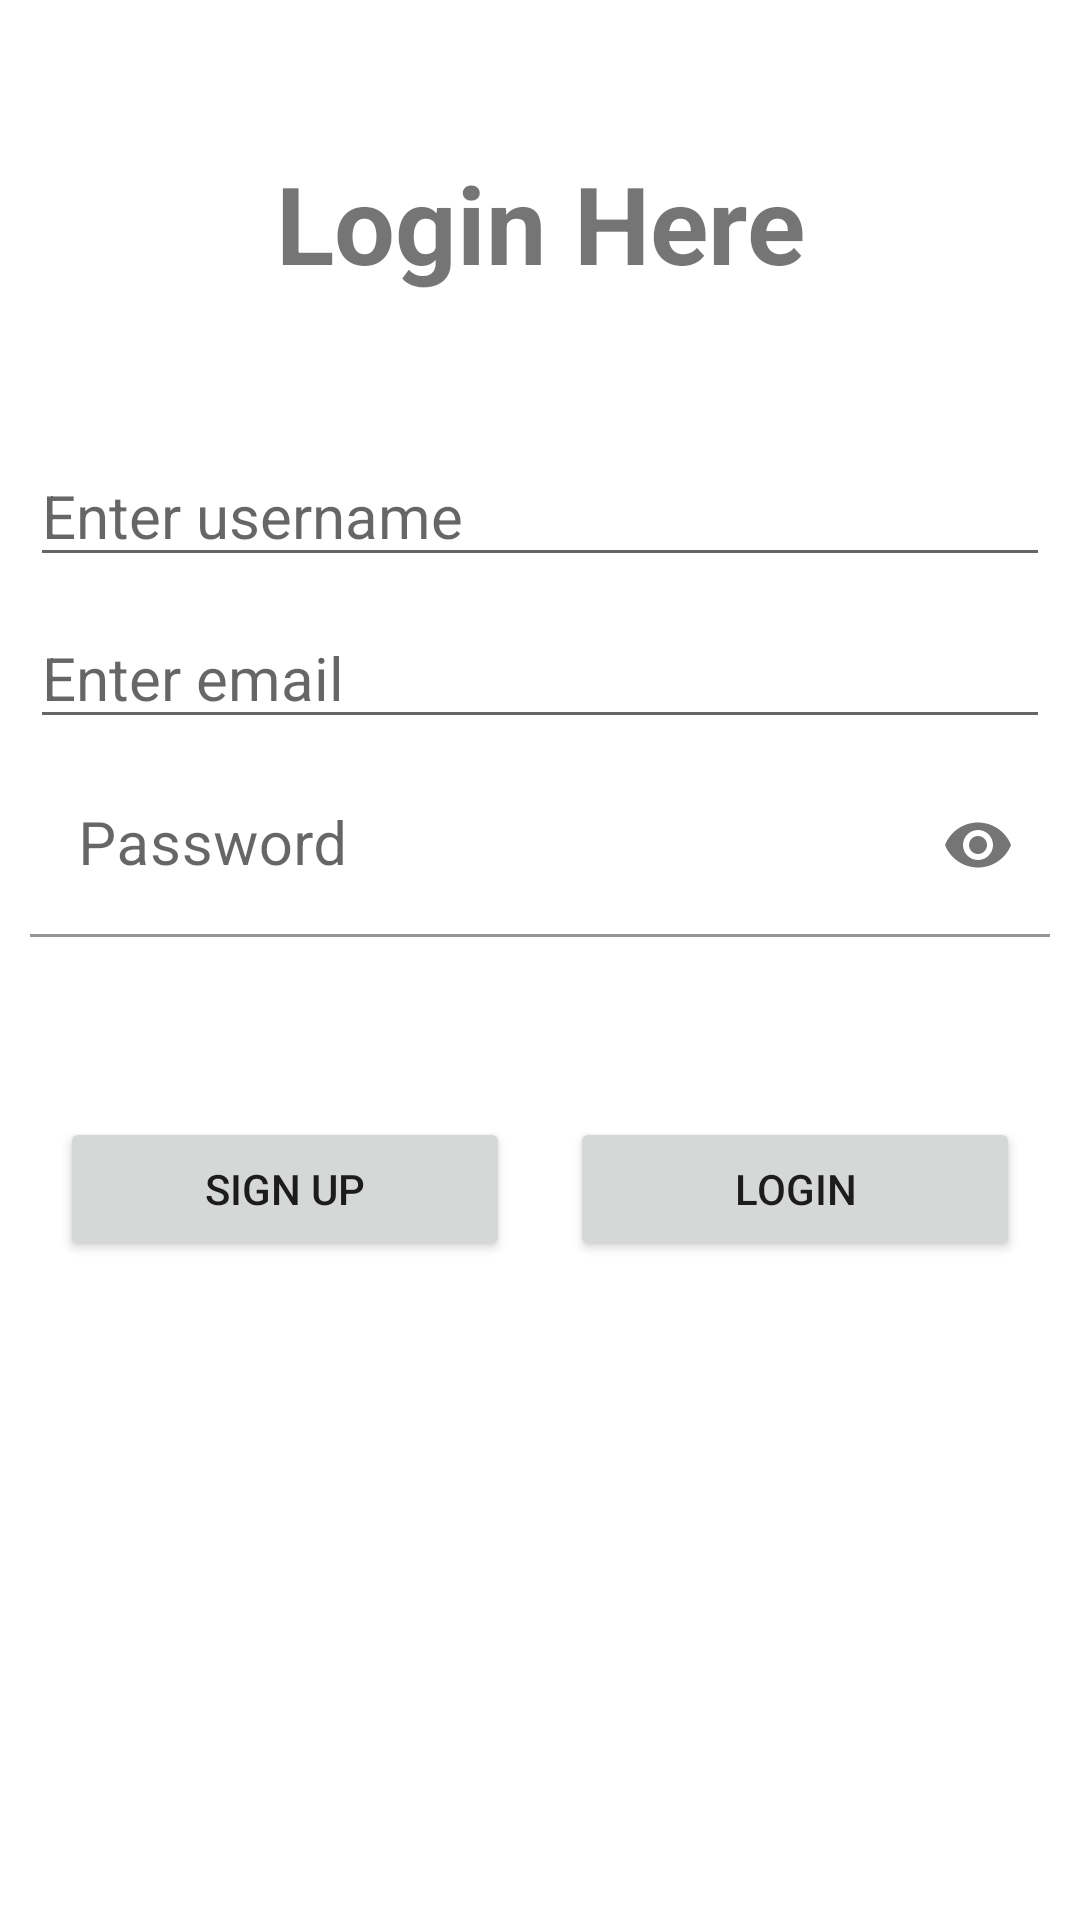

Reconstruct the res/layout file that produces this screen, plus the resources it refers to.
<!-- AndroidManifest.xml: application theme Theme.Rent_A_Car -->
<!-- res/layout/activity_main.xml -->
<?xml version="1.0" encoding="utf-8"?>
<LinearLayout xmlns:android="http://schemas.android.com/apk/res/android"
    xmlns:app="http://schemas.android.com/apk/res-auto"
    xmlns:tools="http://schemas.android.com/tools"
    android:layout_width="match_parent"
    android:layout_height="match_parent"
    android:orientation="vertical"
    tools:context=".MainActivity">


    <TextView
        android:id="@+id/textView"
        android:layout_width="match_parent"
        android:layout_height="wrap_content"
        android:layout_marginLeft="10dp"
        android:layout_marginTop="50dp"
        android:layout_marginRight="10dp"
        android:gravity="center_horizontal"
        android:text="Login Here"
        android:textSize="36sp"
        android:textStyle="bold"
        tools:layout_editor_absoluteX="16dp"
        tools:layout_editor_absoluteY="16dp" />

    <EditText
        android:id="@+id/editTextName"
        android:layout_width="match_parent"
        android:layout_height="wrap_content"
        android:layout_marginLeft="10dp"
        android:layout_marginTop="50dp"
        android:layout_marginRight="10dp"
        android:ems="10"
        android:hint="Enter username"
        android:inputType="textPersonName"
        android:textSize="20sp"
        tools:layout_editor_absoluteX="16dp"
        tools:layout_editor_absoluteY="45dp" />

    <EditText
        android:id="@+id/editTextEMail"
        android:layout_width="match_parent"
        android:layout_height="wrap_content"
        android:layout_marginLeft="10dp"
        android:layout_marginTop="10dp"
        android:layout_marginRight="10dp"
        android:ems="10"
        android:hint="Enter email"
        android:inputType="textPersonName"
        android:textSize="20sp"
        tools:layout_editor_absoluteX="16dp"
        tools:layout_editor_absoluteY="102dp" />


    <com.google.android.material.textfield.TextInputLayout
        android:layout_width="match_parent"
        android:layout_height="wrap_content"
        android:focusable = "true"
        android:focusableInTouchMode="true"
        android:layout_marginTop="5dp"
        app:passwordToggleEnabled="true"
        >

        <EditText
            android:id="@+id/editTextPassword"
            android:layout_width="match_parent"
            android:layout_height="wrap_content"
            android:layout_marginLeft="10dp"
            android:layout_marginRight="10dp"
            android:background="@color/white"
            android:ems="10"
            android:hint="Password"

            android:inputType="textPassword"
            android:textSize="20sp" />
    </com.google.android.material.textfield.TextInputLayout>

    <LinearLayout
        android:layout_width="match_parent"
        android:layout_height="wrap_content"
        android:layout_marginLeft="10dp"
        android:layout_marginTop="50dp"
        android:layout_marginRight="10dp"
        android:gravity="center_horizontal"
        android:orientation="horizontal">

        <Button
            android:id="@+id/btnSignup"
            android:layout_width="wrap_content"
            android:layout_height="wrap_content"
            android:layout_margin="10dp"
            android:layout_marginRight="10dp"
            android:layout_weight="1"
            android:padding="5dp"
            android:text="Sign Up"
            app:cornerRadius="15dp"
            tools:layout_editor_absoluteX="17dp"
            tools:layout_editor_absoluteY="208dp" />

        <Button
            android:id="@+id/btnLogin"
            android:layout_width="wrap_content"
            android:layout_height="wrap_content"
            android:layout_margin="10dp"
            android:layout_marginLeft="10dp"
            android:layout_weight="1"
            android:padding="5dp"
            android:text="Login"
            app:cornerRadius="15dp"
            tools:layout_editor_absoluteX="17dp"
            tools:layout_editor_absoluteY="253dp" />
    </LinearLayout>

</LinearLayout>
<!-- resources referenced by this layout -->
<resources>
  <style name="Theme.Rent_A_Car" parent="Theme.MaterialComponents.DayNight.DarkActionBar">
          
          <item name="colorPrimary">@color/purple_500</item>
          <item name="colorPrimaryVariant">@color/purple_700</item>
          <item name="colorOnPrimary">@color/white</item>
          
          <item name="colorSecondary">@color/teal_200</item>
          <item name="colorSecondaryVariant">@color/teal_700</item>
          <item name="colorOnSecondary">@color/black</item>
          
          <item name="android:statusBarColor" tools:targetApi="l">?attr/colorPrimaryVariant</item>
          
      </style>
  <!-- not gathered from this repository: default colours our renderer supplied (Android Studio template values) -->
  <color name="purple_500">#FF6200EE</color>
  <color name="purple_700">#FF3700B3</color>
  <color name="teal_200">#FF03DAC5</color>
  <color name="teal_700">#FF018786</color>
  <color name="black">#FF000000</color>
  <color name="white">#FFFFFFFF</color>
</resources>
